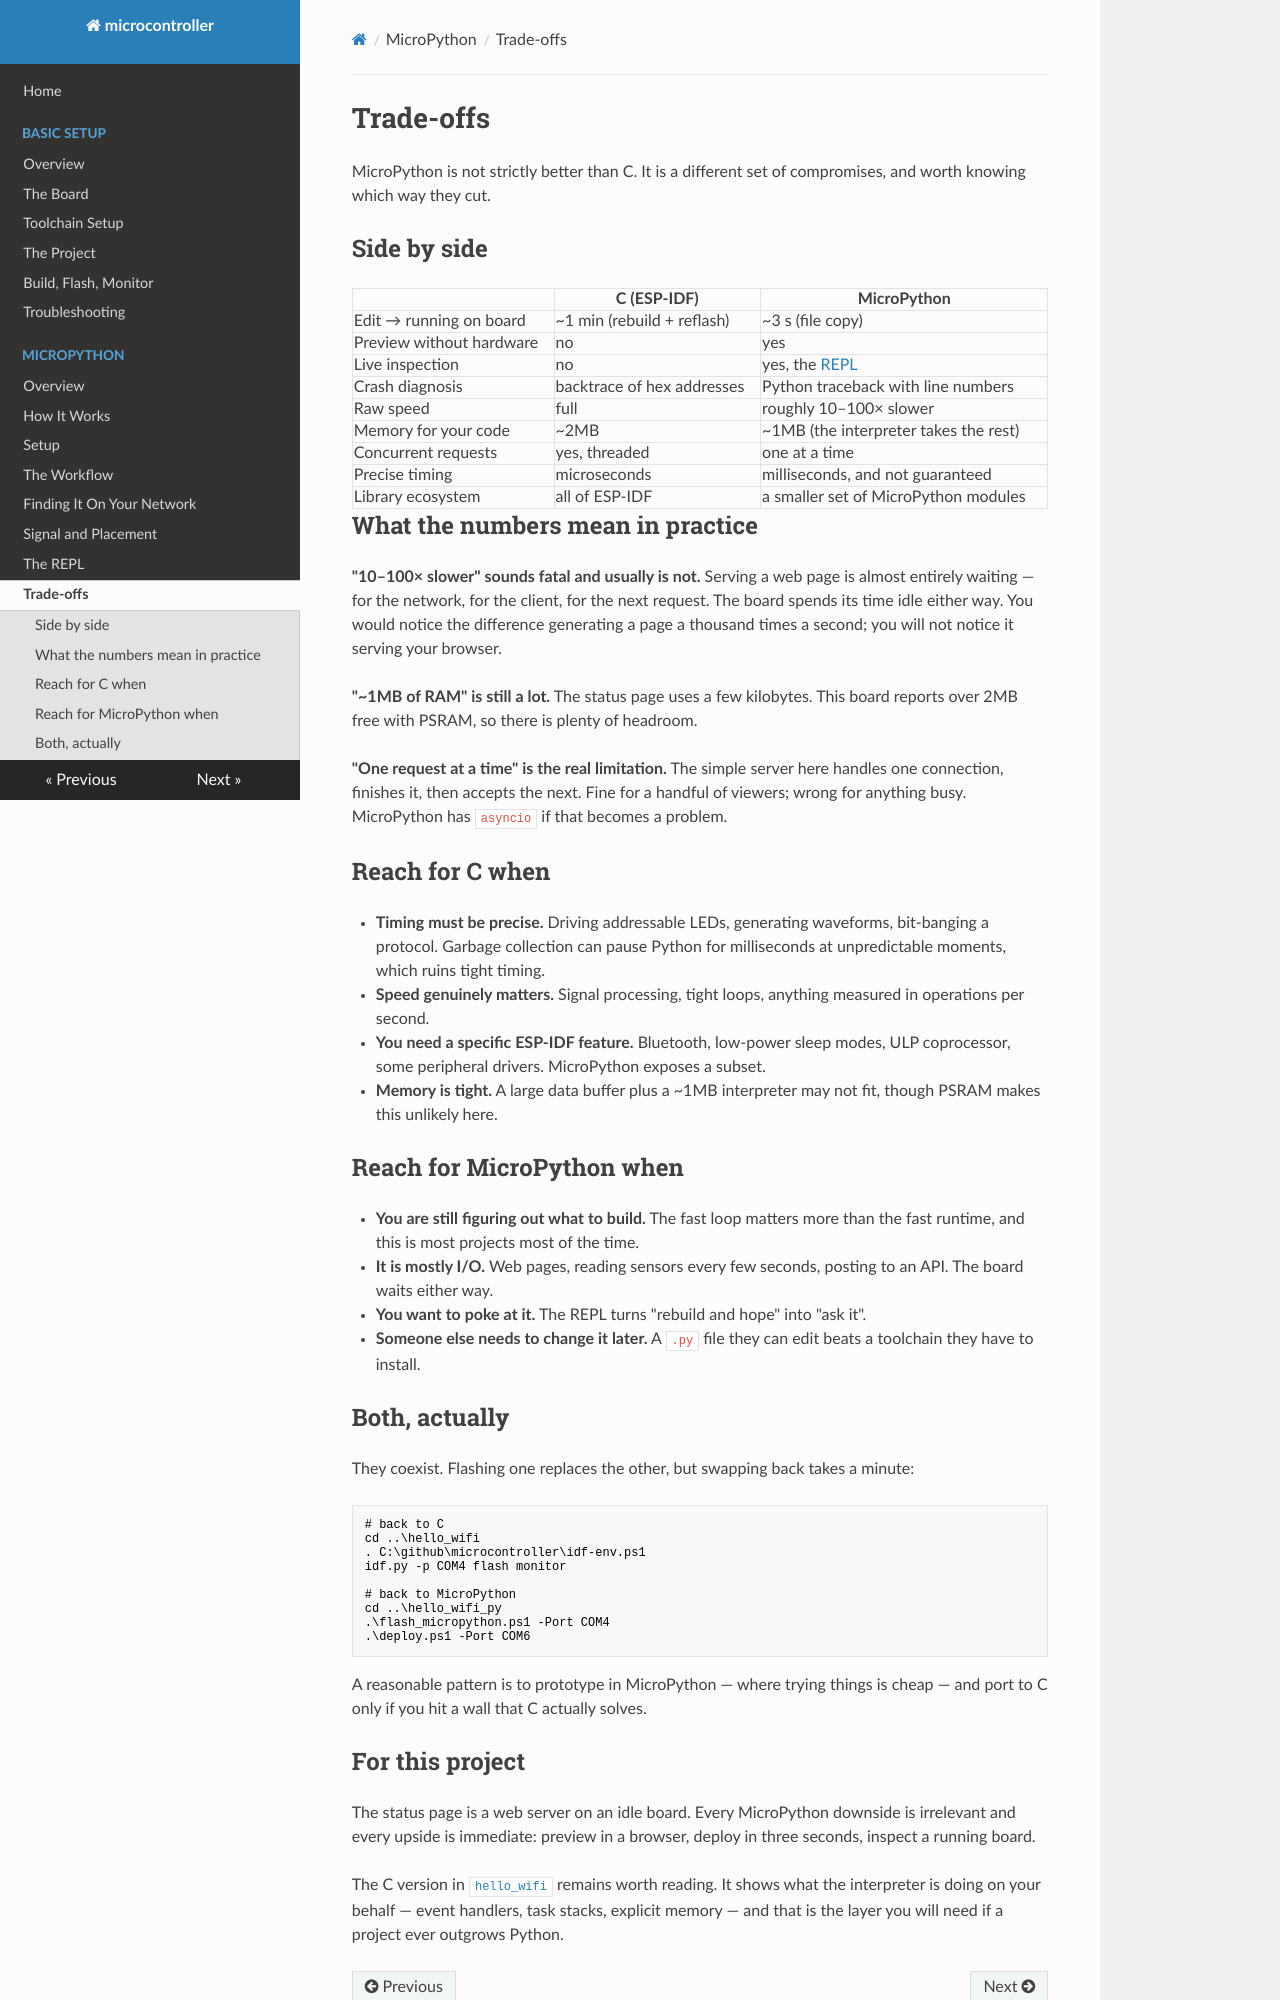

repository: matthewdeanmartin/microcontroller · page: micropython/trade_offs/index.html · generator: mkdocs

# Trade-offs

MicroPython is not strictly better than C. It is a different set of
compromises, and worth knowing which way they cut.

## Side by side

| | C (ESP-IDF) | MicroPython |
|---|---|---|
| Edit → running on board | ~1 min (rebuild + reflash) | ~3 s (file copy) |
| Preview without hardware | no | yes |
| Live inspection | no | yes, the [REPL](repl.md) |
| Crash diagnosis | backtrace of hex addresses | Python traceback with line numbers |
| Raw speed | full | roughly 10–100× slower |
| Memory for your code | ~2MB | ~1MB (the interpreter takes the rest) |
| Concurrent requests | yes, threaded | one at a time |
| Precise timing | microseconds | milliseconds, and not guaranteed |
| Library ecosystem | all of ESP-IDF | a smaller set of MicroPython modules |

## What the numbers mean in practice

**"10–100× slower" sounds fatal and usually is not.** Serving a web page is
almost entirely waiting — for the network, for the client, for the next
request. The board spends its time idle either way. You would notice the
difference generating a page a thousand times a second; you will not notice it
serving your browser.

**"~1MB of RAM" is still a lot.** The status page uses a few kilobytes. This
board reports over 2MB free with PSRAM, so there is plenty of headroom.

**"One request at a time" is the real limitation.** The simple server here
handles one connection, finishes it, then accepts the next. Fine for a handful
of viewers; wrong for anything busy. MicroPython has `asyncio` if that becomes
a problem.

## Reach for C when

- **Timing must be precise.** Driving addressable LEDs, generating waveforms,
  bit-banging a protocol. Garbage collection can pause Python for milliseconds
  at unpredictable moments, which ruins tight timing.
- **Speed genuinely matters.** Signal processing, tight loops, anything
  measured in operations per second.
- **You need a specific ESP-IDF feature.** Bluetooth, low-power sleep modes,
  ULP coprocessor, some peripheral drivers. MicroPython exposes a subset.
- **Memory is tight.** A large data buffer plus a ~1MB interpreter may not fit,
  though PSRAM makes this unlikely here.

## Reach for MicroPython when

- **You are still figuring out what to build.** The fast loop matters more than
  the fast runtime, and this is most projects most of the time.
- **It is mostly I/O.** Web pages, reading sensors every few seconds, posting
  to an API. The board waits either way.
- **You want to poke at it.** The REPL turns "rebuild and hope" into "ask it".
- **Someone else needs to change it later.** A `.py` file they can edit beats a
  toolchain they have to install.

## Both, actually

They coexist. Flashing one replaces the other, but swapping back takes a
minute:

```powershell
# back to C
cd ..\hello_wifi
. C:\github\microcontroller\idf-env.ps1
idf.py -p COM4 flash monitor

# back to MicroPython
cd ..\hello_wifi_py
.\flash_micropython.ps1 -Port COM4
.\deploy.ps1 -Port COM6
```

A reasonable pattern is to prototype in MicroPython — where trying things is
cheap — and port to C only if you hit a wall that C actually solves.
